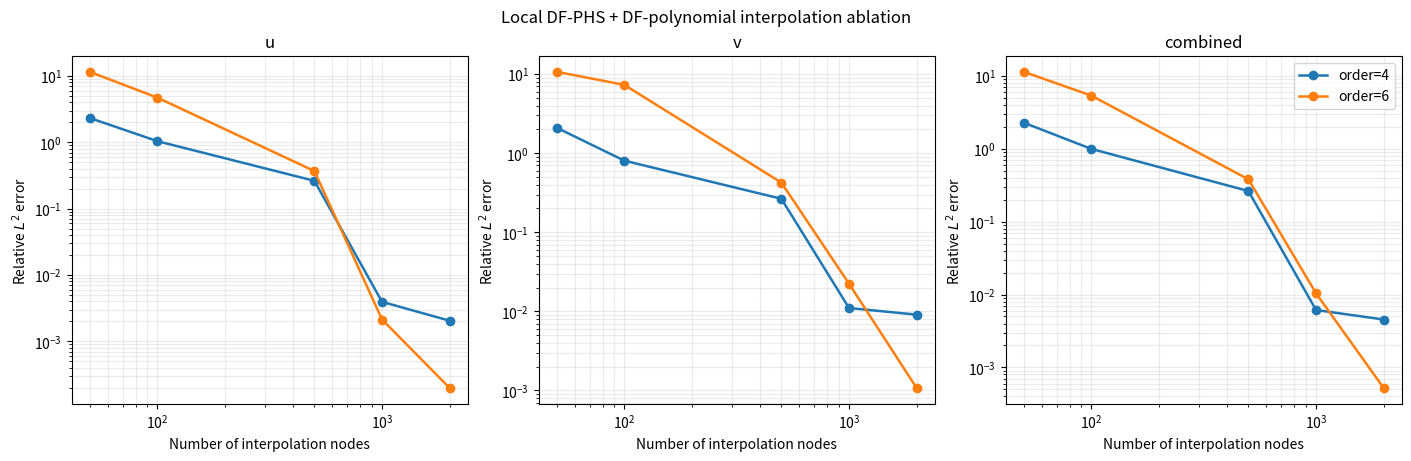

Recreate this plot in Python.
"""Generated by scientific_driver_v1 for the hard task.

Prompt excerpt:
  Write a standalone Python driver script that performs localized divergence-free interpolation in 2D using a divergence-free polyharmonic spline kernel plus a divergence-free polynomial augmentation. Make sure to use proper NumPy techniques to keep the implementation efficient, and it is fine to use SciPy and Matplotlib. 

Retrieved KernelPack symbol evidence:
  matched_symbols=stencil, df_poly_basis_from_jacobi, saddle
  referenced_files=README.md, src/kernelpack/divfree/core.py, src/kernelpack/rbffd/core.py, src/kernelpack/geometry/core.py

The driver is self-contained: it does not import kernelpack at
runtime so the checker can run it inside an isolated temp dir
without relying on an installed branch."""

from __future__ import annotations

import math
import os
from dataclasses import dataclass
from pathlib import Path

import matplotlib

matplotlib.use("Agg")
import matplotlib.pyplot as plt  # noqa: E402
import numpy as np  # noqa: E402
from numpy.polynomial.legendre import legder, legval  # noqa: E402
from scipy.linalg import solve  # noqa: E402
from scipy.spatial import cKDTree  # noqa: E402


ORDERS = [4, 6]
NODE_COUNTS = [50, 100, 500, 1000, 2000]
EVAL_SIZE = 500
SEED = 12
NUGGET = 1e-12
DOMAIN_LOW = -1.0
DOMAIN_HIGH = 1.0


def target_velocity(x: np.ndarray) -> tuple[np.ndarray, np.ndarray]:
    x0 = x[:, 0]
    x1 = x[:, 1]
    u = (
        3.0 * x1**2
        + 12.0 * np.pi
        * np.sin(2.0 * np.pi * x0)
        * np.sin(4.0 * np.pi * x1)
    )
    v = (
        -4.0 * x0**3
        + 6.0 * np.pi
        * np.cos(2.0 * np.pi * x0)
        * np.cos(4.0 * np.pi * x1)
    )
    return u, v


def relative_l2(reference: np.ndarray, approx: np.ndarray) -> float:
    return float(
        np.linalg.norm(reference - approx) / np.linalg.norm(reference)
    )


def distinct_uniform_points(
    rng: np.random.Generator,
    n: int,
    low: float,
    high: float,
    dim: int = 2,
) -> np.ndarray:
    points: list[tuple[float, ...]] = []
    seen: set[tuple[float, ...]] = set()
    while len(points) < n:
        batch = rng.uniform(low, high, size=(max(32, n - len(points)), dim))
        for row in batch:
            key = tuple(float(v) for v in row)
            if key not in seen:
                seen.add(key)
                points.append(key)
                if len(points) == n:
                    break
    return np.asarray(points, dtype=float)


def total_degree_indices(max_degree: int) -> list[tuple[int, int]]:
    out: list[tuple[int, int]] = []
    for total in range(max_degree + 1):
        for a in range(total + 1):
            out.append((a, total - a))
    return out


def poly_count(dim: int, degree: int) -> int:
    if degree < 0:
        return 0
    return math.comb(dim + degree, dim)


def divfree_poly_rank(dim: int, degree: int, row_count: int) -> int:
    rank = dim * poly_count(dim, degree) - poly_count(dim, degree - 1)
    return min(rank, row_count)


def legendre_values_and_derivatives(
    x: np.ndarray, degree: int
) -> tuple[list[np.ndarray], list[np.ndarray]]:
    vals: list[np.ndarray] = []
    ders: list[np.ndarray] = []
    for n in range(degree + 1):
        coeff = np.zeros(n + 1)
        coeff[-1] = 1.0
        vals.append(legval(x, coeff))
        if n == 0:
            ders.append(np.zeros_like(x))
        else:
            ders.append(legval(x, legder(coeff)))
    return vals, ders


def divfree_polynomial_stack(
    points: np.ndarray, poly_order: int
) -> tuple[np.ndarray, list[tuple[int, int]]]:
    x = points[:, 0]
    y = points[:, 1]
    alpha = total_degree_indices(poly_order + 1)
    leg_x, dleg_x = legendre_values_and_derivatives(x, poly_order + 1)
    leg_y, dleg_y = legendre_values_and_derivatives(y, poly_order + 1)
    dphidx_cols = []
    dphidy_cols = []
    for a, b in alpha:
        dphidx_cols.append(dleg_x[a] * leg_y[b])
        dphidy_cols.append(leg_x[a] * dleg_y[b])
    dphidx = np.column_stack(dphidx_cols)
    dphidy = np.column_stack(dphidy_cols)
    values = np.concatenate([dphidy, -dphidx], axis=0)
    return values, alpha


def df_poly_basis_from_legendre(
    points: np.ndarray,
    poly_order: int,
    center: np.ndarray | None = None,
    scale: float | None = None,
) -> tuple[
    np.ndarray, np.ndarray, float, list[tuple[int, int]], np.ndarray
]:
    if center is None:
        center_arr = np.mean(points, axis=0)
    else:
        center_arr = np.asarray(center, dtype=float)
    shifted = points - center_arr[None, :]
    if scale is None:
        scale_val = max(
            float(np.max(np.linalg.norm(shifted, axis=1))), 1.0
        )
    else:
        scale_val = max(float(scale), np.finfo(float).eps)
    xi = shifted / scale_val
    raw_values, alpha = divfree_polynomial_stack(xi, poly_order)
    raw_values = raw_values / scale_val
    rank = divfree_poly_rank(2, poly_order, raw_values.shape[0])
    _, singular_values, vh = np.linalg.svd(raw_values, full_matrices=False)
    if singular_values.size == 0 or rank == 0:
        return (
            np.zeros((raw_values.shape[0], 0)),
            center_arr,
            scale_val,
            alpha,
            np.zeros((raw_values.shape[1], 0)),
        )
    rank_tol = 1e-10 * max(
        float(singular_values[0]), np.finfo(float).eps
    )
    kept = singular_values[:rank]
    inv_kept = np.where(kept > rank_tol, 1.0 / kept, 0.0)
    transform = vh[:rank].T * inv_kept
    values = raw_values @ transform
    return values, center_arr, scale_val, alpha, transform


def df_phs_blocks(
    x: np.ndarray, y: np.ndarray, degree: int
) -> tuple[np.ndarray, np.ndarray, np.ndarray]:
    dx = x[:, 0][:, None] - y[:, 0][None, :]
    dy = x[:, 1][:, None] - y[:, 1][None, :]
    r = np.sqrt(np.maximum(dx**2 + dy**2, 0.0))
    re = np.maximum(r, 1e-14)
    lap_scalar = degree * degree * re ** (degree - 2)
    full_diag = -lap_scalar
    hxx = (
        degree * (degree - 2) * re ** (degree - 4) * dx**2
        + degree * re ** (degree - 2)
    )
    hxy = degree * (degree - 2) * re ** (degree - 4) * dx * dy
    hyy = (
        degree * (degree - 2) * re ** (degree - 4) * dy**2
        + degree * re ** (degree - 2)
    )
    a = full_diag + hxx
    b = hxy
    d = full_diag + hyy
    return a, b, d


def assemble_df_phs_matrix(points: np.ndarray, degree: int) -> np.ndarray:
    a, b, d = df_phs_blocks(points, points, degree)
    return np.block([[a, b], [b, d]])


def apply_df_phs(
    points_eval: np.ndarray,
    points_train: np.ndarray,
    coeff_rbf: np.ndarray,
    degree: int,
) -> tuple[np.ndarray, np.ndarray]:
    n = points_train.shape[0]
    a, b, d = df_phs_blocks(points_eval, points_train, degree)
    c_u = coeff_rbf[:n]
    c_v = coeff_rbf[n:]
    return a @ c_u + b @ c_v, b @ c_u + d @ c_v


@dataclass
class LocalConfig:
    poly_order: int
    phs_degree: int
    stencil_size: int
    nugget: float = NUGGET


def fit_local_system(
    stencil_points: np.ndarray,
    u_stencil: np.ndarray,
    v_stencil: np.ndarray,
    config: LocalConfig,
):
    k = assemble_df_phs_matrix(stencil_points, config.phs_degree)
    p, center, scale, exps, transform = df_poly_basis_from_legendre(
        stencil_points, config.poly_order
    )
    saddle = np.block(
        [
            [k + config.nugget * np.eye(k.shape[0]), p],
            [p.T, np.zeros((p.shape[1], p.shape[1]))],
        ]
    )
    rhs = np.concatenate(
        [u_stencil, v_stencil, np.zeros(p.shape[1])]
    )
    coeffs = solve(saddle, rhs, assume_a="sym")
    return (
        coeffs[: k.shape[0]],
        coeffs[k.shape[0]:],
        center,
        scale,
        exps,
        transform,
    )


def eval_local_system(
    x_eval: np.ndarray,
    stencil_points: np.ndarray,
    coeff_rbf: np.ndarray,
    coeff_poly: np.ndarray,
    config: LocalConfig,
    center: np.ndarray,
    scale: float,
    exps,
    transform: np.ndarray,
):
    u_rbf, v_rbf = apply_df_phs(
        x_eval, stencil_points, coeff_rbf, config.phs_degree
    )
    if coeff_poly.size == 0:
        return u_rbf, v_rbf
    xi = (x_eval - center[None, :]) / scale
    raw_eval, _ = divfree_polynomial_stack(xi, config.poly_order)
    p_eval = (raw_eval / scale) @ transform
    poly_vals = p_eval @ coeff_poly
    n_eval = x_eval.shape[0]
    return u_rbf + poly_vals[:n_eval], v_rbf + poly_vals[n_eval:]


def sample_points(rng: np.random.Generator, n: int) -> np.ndarray:
    return distinct_uniform_points(rng, n, DOMAIN_LOW, DOMAIN_HIGH)


def output_dir() -> Path:
    path = Path(os.environ.get("RAGSYSTEM_OUTPUT_DIR", ".")).resolve()
    path.mkdir(parents=True, exist_ok=True)
    return path


def main() -> None:
    rng = np.random.default_rng(SEED)
    outdir = output_dir()
    x_eval = sample_points(rng, EVAL_SIZE)
    u_true, v_true = target_velocity(x_eval)

    u_errors = np.zeros((len(NODE_COUNTS), len(ORDERS)))
    v_errors = np.zeros_like(u_errors)
    combined_errors = np.zeros_like(u_errors)

    for oj, poly_order in enumerate(ORDERS):
        basis_count = divfree_poly_rank(2, poly_order, 10**9)
        stencil_size = 2 * math.ceil(basis_count) + 1
        phs_degree = min(
            poly_order + 1 if (poly_order + 1) % 2 == 1 else poly_order + 2,
            7,
        )
        config = LocalConfig(
            poly_order=poly_order,
            phs_degree=phs_degree,
            stencil_size=stencil_size,
        )
        print(
            f"Running poly_order={poly_order}, "
            f"phs_degree={phs_degree}, "
            f"stencil_size={stencil_size}"
        )

        for ni, n in enumerate(NODE_COUNTS):
            x_train = sample_points(rng, n)
            u_train, v_train = target_velocity(x_train)
            tree = cKDTree(x_train)
            _, assigned = tree.query(x_eval, k=1)
            u_pred = np.zeros_like(u_true)
            v_pred = np.zeros_like(v_true)

            for center_id in range(n):
                mask = assigned == center_id
                if not np.any(mask):
                    continue
                _, sten_idx = tree.query(
                    x_train[center_id],
                    k=min(config.stencil_size, n),
                )
                sten_idx = np.atleast_1d(sten_idx)
                stencil_points = x_train[sten_idx]
                (
                    coeff_rbf,
                    coeff_poly,
                    center,
                    scale,
                    exps,
                    transform,
                ) = fit_local_system(
                    stencil_points,
                    u_train[sten_idx],
                    v_train[sten_idx],
                    config,
                )
                u_loc, v_loc = eval_local_system(
                    x_eval[mask],
                    stencil_points,
                    coeff_rbf,
                    coeff_poly,
                    config,
                    center,
                    scale,
                    exps,
                    transform,
                )
                u_pred[mask] = u_loc
                v_pred[mask] = v_loc

            u_err = relative_l2(u_true, u_pred)
            v_err = relative_l2(v_true, v_pred)
            c_err = relative_l2(
                np.concatenate([u_true, v_true]),
                np.concatenate([u_pred, v_pred]),
            )
            u_errors[ni, oj] = u_err
            v_errors[ni, oj] = v_err
            combined_errors[ni, oj] = c_err
            print(
                f"  N={n:4d} -> "
                f"relL2(u)={u_err:.3e}, "
                f"relL2(v)={v_err:.3e}, "
                f"relL2(vec)={c_err:.3e}"
            )

    error_path = outdir / "hard_local_dfphs_poly_errors.txt"
    with error_path.open("w", encoding="utf-8") as fh:
        fh.write("# generator=scientific_driver_v1\n")
        fh.write("# domain=[-1,1]x[-1,1]\n")
        fh.write("# sampling=uniform_random\n")
        fh.write(f"# rng_seed={SEED}\n")
        fh.write(f"# evaluation_nodes={EVAL_SIZE}\n")
        fh.write(
            "# columns: poly_order N rel_l2_u rel_l2_v rel_l2_vec\n"
        )
        for oj, poly_order in enumerate(ORDERS):
            for ni, n in enumerate(NODE_COUNTS):
                fh.write(
                    f"{poly_order} {n} "
                    f"{u_errors[ni, oj]:.16e} "
                    f"{v_errors[ni, oj]:.16e} "
                    f"{combined_errors[ni, oj]:.16e}\n"
                )

    fig, axes = plt.subplots(
        1, 3, figsize=(14, 4.5), constrained_layout=True
    )
    labels = ["u", "v", "combined"]
    arrays = [u_errors, v_errors, combined_errors]
    for ax, arr, label in zip(axes, arrays, labels):
        for oj, poly_order in enumerate(ORDERS):
            ax.loglog(
                NODE_COUNTS,
                arr[:, oj],
                "-o",
                linewidth=1.8,
                label=f"order={poly_order}",
            )
        ax.set_xlabel("Number of interpolation nodes")
        ax.set_ylabel("Relative $L^2$ error")
        ax.set_title(label)
        ax.grid(True, which="both", alpha=0.25)
    axes[-1].legend(loc="best")
    fig.suptitle("Local DF-PHS + DF-polynomial interpolation ablation")
    fig.savefig(outdir / "hard_local_dfphs_poly_ablation.png", dpi=160)
    plt.close(fig)


if __name__ == "__main__":
    main()
